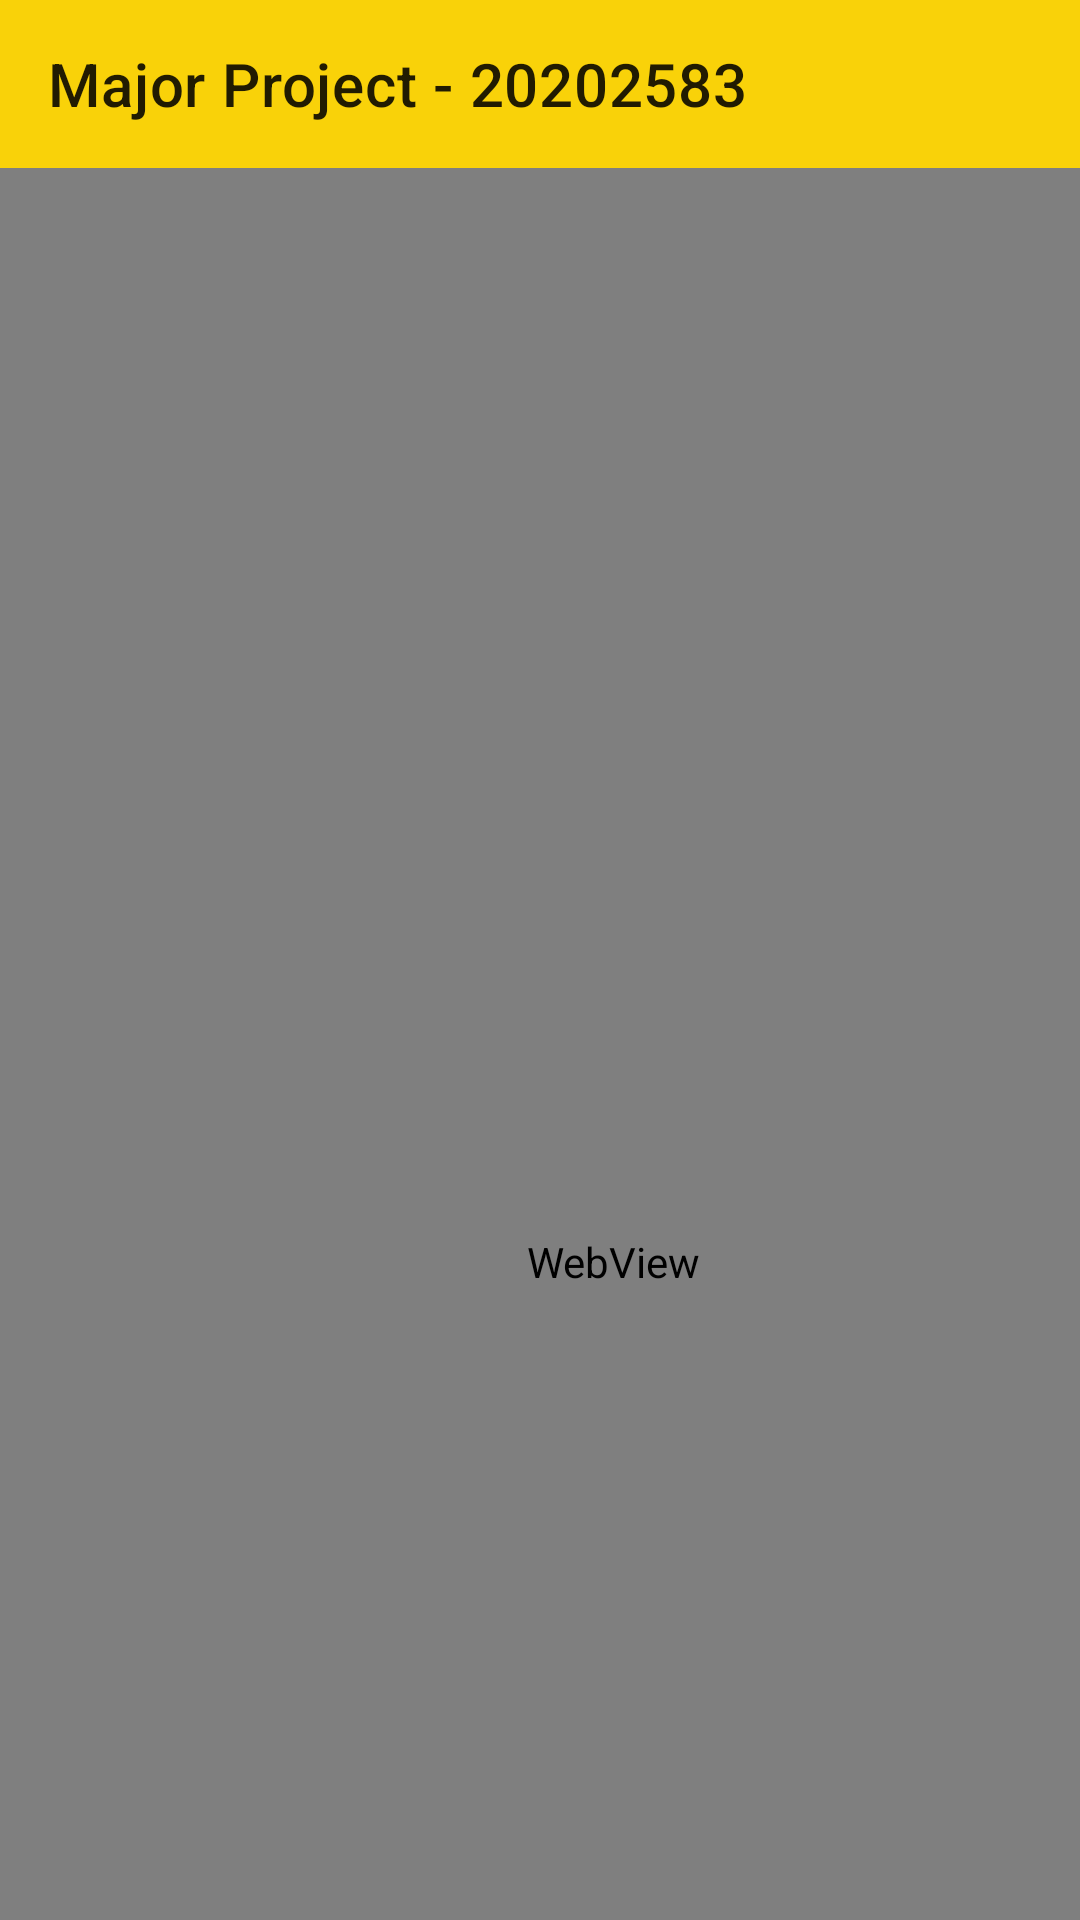

Here is an Android app screen rendered from its layout file. Give the layout XML and the strings, colors and styles it references.
<!-- AndroidManifest.xml: application theme Theme.MajorProject -->
<!-- res/layout/activity_social.xml -->
<?xml version="1.0" encoding="utf-8"?>
<LinearLayout xmlns:android="http://schemas.android.com/apk/res/android"
    xmlns:app="http://schemas.android.com/apk/res-auto"
    xmlns:tools="http://schemas.android.com/tools"
    android:layout_width="match_parent"
    android:layout_height="match_parent"
    tools:context=".Social"
    android:orientation="vertical"
    >

    <include layout="@layout/custom_toolbar"/>

    <WebView
        android:id="@+id/wvSocial"
        android:layout_width="409dp"
        android:layout_height="729dp"
        tools:layout_editor_absoluteX="1dp"
        tools:layout_editor_absoluteY="1dp" />
</LinearLayout>
<!-- res/layout/custom_toolbar.xml (included above) -->
<?xml version="1.0" encoding="utf-8"?>
<androidx.appcompat.widget.Toolbar xmlns:android="http://schemas.android.com/apk/res/android"
    xmlns:app="http://schemas.android.com/apk/res-auto"
    android:id="@+id/myToolbar"
    android:layout_width="match_parent"
    android:layout_height="wrap_content"
    android:background="@color/ucc_yellow"
    app:title="Major Project - 20202583"
    >

</androidx.appcompat.widget.Toolbar>
<!-- resources referenced by this layout -->
<resources>
  <color name="ucc_yellow">#F9D209</color>
  <style name="Theme.MajorProject" parent="Theme.MaterialComponents.DayNight.NoActionBar">
          
          <item name="colorPrimary">@color/purple_500</item>
          <item name="colorPrimaryVariant">@color/purple_700</item>
          <item name="colorOnPrimary">@color/white</item>
          
          <item name="colorSecondary">@color/ucc_yellow</item>
          <item name="colorSecondaryVariant">@color/teal_700</item>
          <item name="colorOnSecondary">@color/black</item>
          
          <item name="android:statusBarColor">?attr/colorPrimaryVariant</item>
          
      </style>
  <color name="purple_500">#FF6200EE</color>
  <color name="purple_700">#FF3700B3</color>
  <color name="white">#FFFFFFFF</color>
  <color name="teal_700">#FF018786</color>
  <color name="black">#FF000000</color>
</resources>
